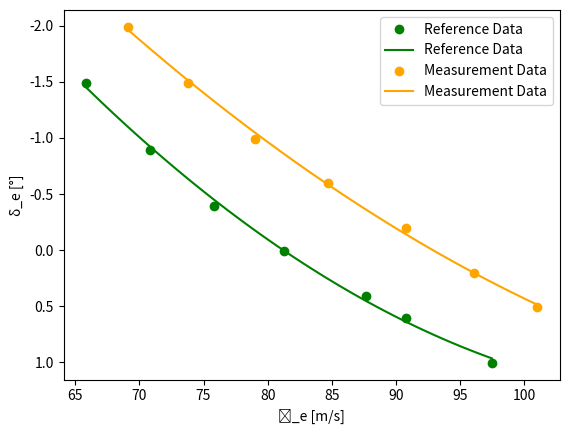
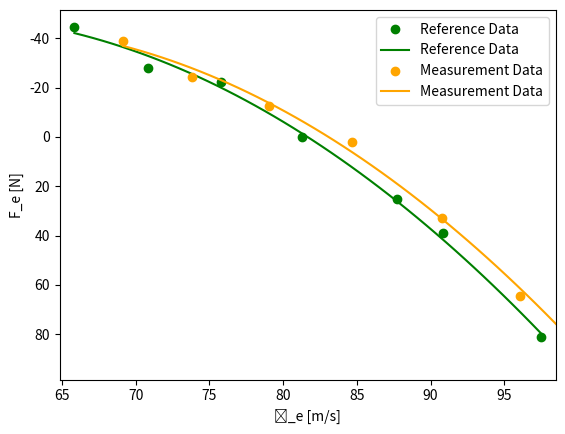
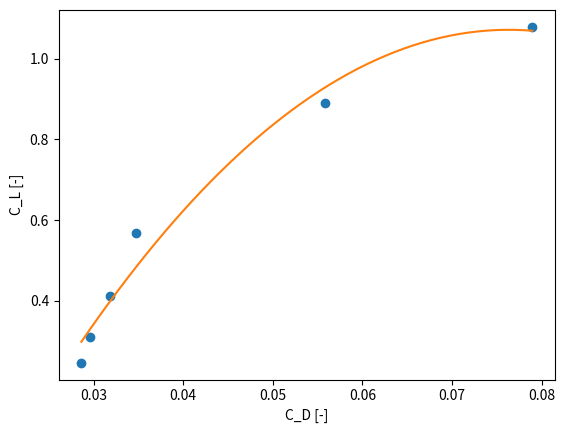
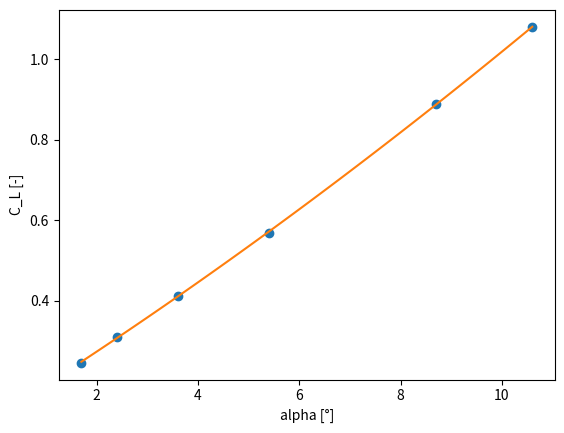

These charts were generated, in order, by the following Python code:
import math as m
import pandas as pd
import matplotlib.pyplot as plt
import numpy as np
print("Reference Data")
# stationary measurement series 1
#mass of the observers in kg
p1=95
p2=92
co_ord=74
o_1L=66
o_1R=61
o_2L=75
o_2R=78
o_3L=86
o_3R=68
fuel=4050*0.453592
aircraft=9165*0.453592
g=9.80665
L=-0.0065  #k/m
R=287.05
y=1.4
rho0=1.225  #kg/m3
s=30   #m2
b=15.911  #m
#finding the  pressure
P0=101325 #pa
T0=288.15 #K
A=b**2/s
W_s=60500   #from append b in Newton
chrd=2.0569
Lift=(p1+p2+co_ord+o_1L+o_1R+o_2L+o_2R+o_3L+o_3R+fuel+aircraft)*g
h_p=[5010,5020,5020,5030,5020,5110]                                                    #input heights in feet
P=[]
for i in h_p:
     hp = i * 0.3048
     z = (-g / (L * R))
     P=P+([P0*(1+(L*hp/T0))**z])

# finding mach number
#to make the equation easier its broken down into smaller equations
#v1=2/(y-1)
#v2=((y-1)*rho0)/(2*y*P0)
#v3=y/(y-1)
kinematic_factor=1.4207E-5
V_c=[249,221,192,163,130,118]    # input speeds
M=[]
Re=[]
for i in range(0,6):
    V_c[i]=V_c[i]*0.51444
    V_temp=V_c[i]**2   #speed square
    Re=Re+[(chrd*V_c[i])/kinematic_factor]
    c1=(y-1)/(2*y)
    c2=rho0/P0
    step_1=(1+c1*c2*V_temp)
    c3=y/(y-1)
    step_2=step_1**c3
    step_3=step_2-1
    c4=P0/P[i]
    step_4=c4*step_3
    step_5=step_4+1
    c5=(y-1)/y
    step_6=step_5**c5
    step_7=step_6-1
    c6=2/(y-1)
    step_8=c6*step_7
    M=M+[step_8**0.5]
    #v2=(v2*(V_c[i])**2+1)**v3-1
    #v4=((P0/P[i])*v2+1)**v3
    #v5=v1*(v4-1)
    #M=M+[v5**0.5]


#C_L=L/(0.5*rho*v**2*s)

#temperature correction
T_m=[12.5,10.5,8.8,7.2,6,5.2]
T=[]
for i in range(0,6):
    T_m[i]=T_m[i]+273.15
    T=T+[T_m[i]/(1+(y-1)/2*M[i]**2)]

#calculating speed of sound
a=[]
for i in range(0,6):
    a=a+[(y*R*T[i])**0.5]

#calculating true airspeed
vt=[]
for i in range(0,6):
    vt=vt+[M[i]*a[i]]
#calculating rho using perfect gas law
rho=[]
for i in range(0,6):
    rho=rho+[P[i]/(R*T[i])]

#calculating equivalent airspeed
v_eq=[]
for i in range(0,6):
    v_eq=v_eq+[vt[i]*((rho[i]/rho0)**0.5)]

# calculating Cl
f_u=[360,412,447,478,532,570]
c_l=[]
Lift_req=[]
for i in range(0,6):
    f_u[i]=f_u[i]*4.44822     # converting to nootuns
    Lift_1=Lift
    Lift_1=Lift-f_u[i]
    Lift_req=Lift_req+[Lift_1]
    c_l=c_l+[Lift_1/(0.5*rho[i]*v_eq[i]**2*s)]

 #calculating Cd
L_Thr=[3665.03,2995.38,2399.67,1863.38,1892.21,2208.82]
R_Thr=[3770.95,3057.27,2526.11,2015.87,2070.75,2405.27]
Tot_Thr=[]
c_d=[]
for i in range(0,6):
    Tot_Thr=Tot_Thr+[L_Thr[i]+R_Thr[i]]
    c_d=c_d+[Tot_Thr[i]/(0.5*rho[i]*v_eq[i]**2*s)]

c_lsqr=[]
for i in range(0,6):
    c_lsqr=c_lsqr+[c_l[i]**2]

e=(c_lsqr[-1]-c_lsqr[0])/(c_d[-1]-c_d[0])*(1/(m.pi*A))  #e
m=(1/(m.pi*A*e))
cd_0=c_d[0]-m*c_lsqr[0]     #cd_0


alph=[1.7,2.4,3.6,5.4,8.7,10.6]
plt.figure(2)
q=np.polyfit(c_d,c_l,2)
f=np.poly1d(q)
c_d_plot=np.array(c_d)
c_d_plot=np.sort(c_d_plot)    # for linspace
c_l_plot=np.array(c_l)
c_l_plot=np.sort(c_l_plot)
x_new = np.linspace(c_d_plot[0], c_d_plot[-1])
y_new = f(x_new)
plt.plot(c_d_plot,c_l_plot,'o',x_new,y_new)
plt.xlabel("C_D [-]")
plt.ylabel("C_L [-]")
plt.show()

plt.figure(3)
q=np.polyfit(alph,c_l,2)
f=np.poly1d(q)
c_d_plot=np.array(alph)
c_d_plot=np.sort(c_d_plot)    # for linspace
c_l_plot=np.array(c_l)
c_l_plot=np.sort(c_l_plot)
x_new = np.linspace(c_d_plot[0], c_d_plot[-1])
y_new = f(x_new)
plt.plot(c_d_plot,c_l_plot,'o',x_new,y_new)
plt.xlabel("alpha [°]")
plt.ylabel("C_L [-]")
plt.show()

c_l_alpha=(c_l[-1]-c_l[0])/(alph[-1]-alph[0])
print("Data for figure 2 and 3:")
print("Aircraft Configuration: Clean")
print("Reynolds number range:",min(Re),max(Re))
print("Mach Range:", min(M), max(M))
print()
#print(e,cd_0)


#  stationary measurement series 2
#  stationary measurement series 2
#  stationary measurement series 2
#  stationary measurement series 2
cm_tc=-0.0064
mfs=0.048  #kg/s
de=[0,-0.4,-0.9,-1.5,0.4,0.6,1,0,-0.5]
Tot_Thr2=[5494.68,5875.28,6289.03,6653.86,6411.24,6541.06,6517.09]
d_eng=0.686

h_p2=[6060,6350,6550,6880,6160,5810,5310,5730,5790]                                                    #input heights in feet
P2=[]
for i in h_p2:
     hp = i * 0.3048
     z = (-g / (L * R))
     P2=P2+([P0*(1+(L*hp/T0))**z])

V_c2=[161,150,140,130,173,179,192,161,161]    # input speeds
M2=[]
for i in range(0,9):
    V_c2[i]=V_c2[i]*0.51444
    V_temp=V_c2[i]**2   #speed square
    c1=(y-1)/(2*y)
    c2=rho0/P0
    step_1=(1+c1*c2*V_temp)
    c3=y/(y-1)
    step_2=step_1**c3
    step_3=step_2-1
    c4=P0/P2[i]
    step_4=c4*step_3
    step_5=step_4+1
    c5=(y-1)/y
    step_6=step_5**c5
    step_7=step_6-1
    c6=2/(y-1)
    step_8=c6*step_7
    M2=M2+[step_8**0.5]

T_m2=[5.5,4.5,3.5,2.5,5.0,6.2,8.2,5,5]
T2=[]
for i in range(0,9):
    T_m2[i]=T_m2[i]+273.15
    T2=T2+[T_m2[i]/(1+(y-1)/2*M2[i]**2)]

a2=[]
for i in range(0,9):
    a2=a2+[(y*R*T2[i])**0.5]

#calculating true airspeed
vt2=[]
for i in range(0,9):
    vt2=vt2+[M2[i]*a2[i]]
#calculating rho using perfect gas law
rho2=[]
for i in range(0,9):
    rho2=rho2+[P2[i]/(R*T2[i])]

#calculating equivalent airspeed
v_eq2=[]
for i in range(0,9):
    v_eq2=v_eq2+[vt2[i]*((rho2[i]/rho0)**0.5)]
# calculating Cl2
f_u2=[664,694,730,755,798,825,846,881,910]   #last 2 values for find Cn
c_l2=[]
Lift_req2=[]
for i in range(0,9):
    f_u2[i]=f_u2[i]*4.44822     # converting to nootuns
    Lift_1=Lift
    Lift_1=Lift-f_u2[i]
    Lift_req2=Lift_req2+[Lift_1]
    c_l2=c_l2+[Lift_1/(0.5*rho2[i]*v_eq2[i]**2*s)]
#print(Lift_req,Lift_req2)

v_tilda=[]
for i in range(0,7):
    v_tilda=v_tilda+[v_eq2[i]*(W_s/Lift_req2[i])**0.5]    #input for the graph

#print(v_tilda)
#print(v_eq2,a2,rho2,vt2)
Tot_Thr_s2=[2678.12,2801.72,2914.08,3040.54,2593.0,2508.5,2355.64]

TC2=[]
Tcs2=[]
for i in range(0,7):
    TC2=TC2+[2*Tot_Thr2[i]/(rho2[i]*(vt2[i]**2)*d_eng**2)]
    Tcs2 = Tcs2 + [2 * Tot_Thr_s2[i] / (rho2[i] * (vt2[i] ** 2) * d_eng ** 2)]

delta_xcg2=(134-288)*0.0254   #metres
cn2=c_l2[-1]
cm_delta2=-1/(de[-1])*cn2*(delta_xcg2/chrd)
#print(cm_delta2)

de_str2=[]
for i in range(0,7):
    de_str2=de_str2+[de[i]-1/cm_delta2*cm_tc*(Tcs2[i]-TC2[i])]

#Data from meas:
#Ve delta e:
v_tilda1_meas= [ 69.14524483 , 73.82340752 , 79.03515151  ,84.684758   , 90.76076007, 96.09362594, 101.00179236]
de_str2_meas= [-1.9909169 , -1.49242438, -0.99365751 ,-0.594742  , -0.19465784 , 0.20498867,0.50501256]
x_new1_meas= [ 69.14524483 , 69.79537846,  70.44551208 , 71.0956457  , 71.74577932,
  72.39591295 , 73.04604657  ,73.69618019 , 74.34631382 , 74.99644744,
  75.64658106 , 76.29671468  ,76.94684831  ,77.59698193 , 78.24711555,
  78.89724918 , 79.5473828   ,80.19751642,  80.84765005 , 81.49778367,
  82.14791729 , 82.79805091  ,83.44818454 , 84.09831816 , 84.74845178,
  85.39858541 , 86.04871903,  86.69885265  ,87.34898628 , 87.9991199,
  88.64925352 , 89.29938714 , 89.94952077,  90.59965439 , 91.24978801,
  91.89992164 , 92.55005526  ,93.20018888 , 93.85032251 , 94.50045613,
  95.15058975 , 95.80072337,  96.450857    ,97.10099062 , 97.75112424,
  98.40125787 , 99.05139149,  99.70152511 ,100.35165873 ,101.00179236]    
y_new1_meas= [-1.96074272, -1.89628794, -1.83243869 ,-1.76919497, -1.70655676, -1.64452409,
 -1.58309693, -1.52227531 ,-1.4620592  ,-1.40244862, -1.34344357, -1.28504404,
 -1.22725003, -1.17006155 ,-1.11347859 ,-1.05750116, -1.00212926, -0.94736287,
 -0.89320201, -0.83964668 ,-0.78669687 ,-0.73435258, -0.68261382, -0.63148059,
 -0.58095288, -0.53103069 ,-0.48171403 ,-0.43300289, -0.38489727, -0.33739718,
 -0.29050262, -0.24421358 ,-0.19853006 ,-0.15345207, -0.10897961, -0.06511266,
 -0.02185125,  0.02080465 , 0.06285502 , 0.10429986,  0.14513918,  0.18537298,
  0.22500125,  0.26402399 , 0.30244122 , 0.34025291,  0.37745909,  0.41405973,
  0.45005486,  0.48544446]    
#Ve Fe:
v_tilda_meas= [ 69.14524483 , 73.82340752,  79.03515151,  84.684758,    90.76076007,  96.09362594, 101.00179236]
Fe_air_eff_meas= [-39.10086568, -24.26634863, -12.64696884,   2.10147738 , 32.81117267,  64.66456428  ,90.39522629]
x_new_meas= [ 69.14524483 , 69.79537846 , 70.44551208,  71.0956457  , 71.74577932,
  72.39591295 , 73.04604657 , 73.69618019 , 74.34631382 , 74.99644744,
  75.64658106 , 76.29671468 , 76.94684831 , 77.59698193 , 78.24711555,
  78.89724918 , 79.5473828  , 80.19751642 , 80.84765005 , 81.49778367,
  82.14791729 , 82.79805091 , 83.44818454 , 84.09831816 , 84.74845178,
  85.39858541 , 86.04871903 , 86.69885265 , 87.34898628 , 87.9991199,
  88.64925352 , 89.29938714 , 89.94952077 , 90.59965439 , 91.24978801,
  91.89992164 , 92.55005526 , 93.20018888 , 93.85032251 , 94.50045613,
  95.15058975 , 95.80072337 , 96.450857   , 97.10099062 , 97.75112424,
  98.40125787 , 99.05139149 , 99.70152511 ,100.35165873 ,101.00179236]
y_new_meas= [-36.94666264 ,-35.89015747 ,-34.76833876 ,-33.58120653, -32.32876077,
 -31.01100148 ,-29.62792866, -28.17954231 ,-26.66584243, -25.08682902,
 -23.44250208 ,-21.73286161, -19.95790762 ,-18.11764009 ,-16.21205904,
 -14.24116446 ,-12.20495635, -10.10343471 , -7.93659954 , -5.70445084,
  -3.40698861 , -1.04421285,   1.38387644 ,  3.87727925 ,  6.4359956,
   9.06002547 , 11.74936887,  14.5040258  , 17.32399626 , 20.20928025,
  23.15987777 , 26.17578882,  29.2570134  , 32.4035515  , 35.61540314,
  38.8925683  , 42.235047  ,  45.64283922 , 49.11594497 , 52.65436425,
  56.25809706 , 59.9271434 ,  63.66150327 , 67.46117667 , 71.32616359,
  75.25646405 , 79.25207803,  83.31300555 , 87.43924659 , 91.63080116]

#print(de_str2)
#print(v_tilda)
plt.figure(0)
q1=np.polyfit(v_tilda,de_str2,2)
f1=np.poly1d(q1)
v_tilda1=np.array(v_tilda)
v_tilda1=np.sort(v_tilda1)    # for linspace sorted in ascending order, for this graph v_tilda is called v_tilda1
de_str2=np.array(de_str2)
de_str2=np.sort(de_str2)
#print(de_str2)
x_new1 = np.linspace(v_tilda1[0], v_tilda1[-1])
y_new1 = f1(x_new1)
plt.plot(v_tilda1,de_str2,'o', x_new1, y_new1,color="green",label="Reference Data")
plt.plot(v_tilda1_meas,de_str2_meas,'o',x_new1_meas, y_new1_meas,color="orange",label="Measurement Data")
plt.legend()
#plt.xlim([v_tilda[0]-1, v_tilda[-1] + 1 ])
plt.xlabel("ṽ_e [m/s]")
plt.ylabel("δ_e [°]")

#plt.scatter(v_tilda1,de_str2)
plt.gca().invert_yaxis()
plt.show()


Fe_ref2=[0,-23,-29,-46,26,40,83] #Fe ref2 in N
alpha2=[5.3,6.3,7.3,8.5,4.5,4.1,3.4] #Alpha ref2 in deg
de2=[0,-0.4,-0.9,-1.5,0.4,0.6,1]    #de ref2 in deg
slope_de_dalpha=(min(de2)-max(de2))/(max(alpha2)-min(alpha2))
#print(slope_de_dalpha)
cm_alpha2=-slope_de_dalpha*cm_delta2
#print(cm_alpha2)
Lift_req2=Lift_req2[0:-2]     # because the last 2 values where for finding Cn
Fe_air_eff=[]
for i in range (0,7):
    Fe_air_eff= Fe_air_eff+[Fe_ref2[i]*W_s/Lift_req2[i]]
    
    


plt.figure(1)
plt.gca().invert_yaxis()
q=np.polyfit(v_tilda,Fe_air_eff,2)
f=np.poly1d(q)
v_tilda=np.array(v_tilda)
v_tilda=np.sort(v_tilda)    # for linspace
Fe_air_eff=np.array(Fe_air_eff)
Fe_air_eff=np.sort(Fe_air_eff)
x_new = np.linspace(v_tilda[0], v_tilda[-1])
y_new = f(x_new)
plt.plot(v_tilda,Fe_air_eff,'o', x_new, y_new,color='green',label="Reference Data")
plt.plot(v_tilda_meas,Fe_air_eff_meas,'o',x_new_meas, y_new_meas,color="orange",label="Measurement Data")
plt.legend()
plt.xlim([v_tilda[0]-1, v_tilda[-1] + 1 ])
plt.xlabel("ṽ_e [m/s]")
plt.ylabel("F_e [N]")
plt.show()
#plt.scatter(alpha2,de2)
#plt.show()
#plt.scatter(v_tilda,de_str2)
#plt.gca().invert_yaxis()
#plt.show()

#Print required values:
print("Values required:")
print("Oswald factor:", e)
print("CD_0:",cd_0)
print("C_L_alpha=", c_l_alpha)
print("C_m_alpha=", cm_alpha2)
print("C_m_delta=", cm_delta2)
